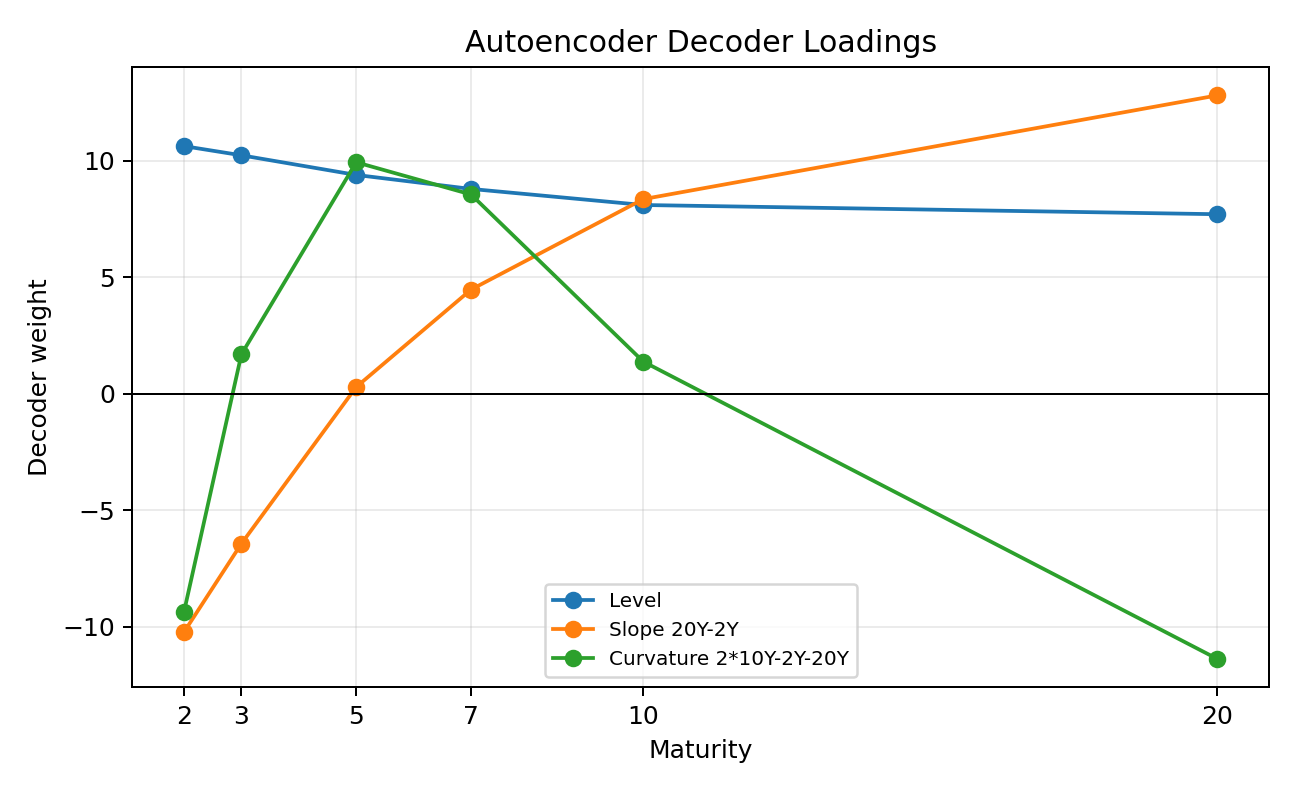

Data behind this chart, as committed beside it:
, 2Y, 3Y, 5Y, 7Y, 10Y, 20Y
Level, 10.62, 10.23, 9.386, 8.786, 8.097, 7.701
Slope 20Y-2Y, -10.23, -6.436, 0.2864, 4.466, 8.349, 12.8
Curvature 2*10Y-2Y-20Y, -9.361, 1.69, 9.93, 8.547, 1.377, -11.38
